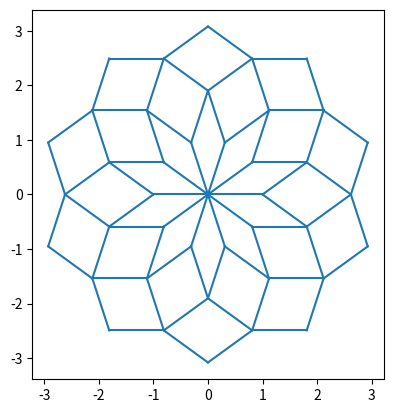

The matplotlib source for this figure:
import matplotlib.pyplot as plt
import numpy as np

# projection method: Chapter 3, Grimm & Schreiber, 2002
basis = []
for i in range(5):
    a = np.pi * 0.4 * i
    basis.append([np.cos(a), np.sin(a), np.cos(2 * a), np.sin(2 * a), np.sqrt(0.5)])
basis = np.transpose(basis)


def polytope():
    c0 = [27, 30, 23, 29, 15]
    c1 = [1, 4, 16, 2, 8]
    c2 = [26, 18, 22, 20, 21, 5, 13, 9, 11, 10]
    fs = []
    for i in range(5):
        fs.append([31, c0[i], c0[(i + 1) % 5]])
        fs.append([0, c1[i], c1[(i + 1) % 5]])
    for i in range(10):
        fs.append([c2[i], c2[(i + 1) % 10], c2[(i + 2) % 10]])
    return fs


def normalize(v):
    norm = np.linalg.norm(v)
    return v / norm


def window(allpoints):
    lps = []
    for i in range(2):
        for j in range(2):
            for m in range(2):
                for n in range(2):
                    for l in range(2):
                        lps.append([i - 0.5, j - 0.5, m - 0.5, n - 0.5, l - 0.5])
    ps = np.array(lps)
    m_orth = np.array(basis[2:])
    pps = []
    for p in ps:
        pps.append(m_orth.dot(p))
    fs = polytope()
    face_ps = []
    face_ns = []
    for f in fs:
        p0 = pps[f[0]]
        p1 = pps[f[1]]
        p2 = pps[f[2]]
        face_ps.append(p1)
        nor = normalize(np.cross(p0 - p1, p2 - p1))
        if np.dot(p1, nor) > 0:
            nor = np.multiply(nor, -1)
        face_ns.append(nor)
    inside = []
    for p in allpoints:
        pp = np.dot(m_orth, p)
        flag = True
        for j in range(len(fs)):
            if np.dot(pp - face_ps[j], face_ns[j]) < 0:
                flag = False
                break
        inside.append(flag)
    return inside


poly = polytope()  # this polytope will cut the entire 5D lattice
en = 3 # 3 is very fast, 5 takes 10 seconds
s = en // 2
lps = []
for i in range(en):
    for j in range(en):
        for m in range(en):
            for n in range(en):
                for l in range(en):
                    lps.append([i - s, j - s, m - s, n - s, l - s])
ps = np.array(lps)  # lattice points (5D)
nodesize = ps.shape[0]
edges = []
for i in range(nodesize):
    for j in range(i + 1, nodesize):
        dis = np.linalg.norm(ps[i] - ps[j])
        if 0.99 < dis < 1.01:
            edges.append([i, j])

inside = window(ps)
pro = basis[:2]
for ida, idb in edges:  # project all inside points
    if inside[ida] and inside[idb]:
        a = pro.dot(ps[ida])
        b = pro.dot(ps[idb])
        plt.plot([a[0], b[0]], [a[1], b[1]], color='C0')
plt.axis('scaled')
plt.show()
